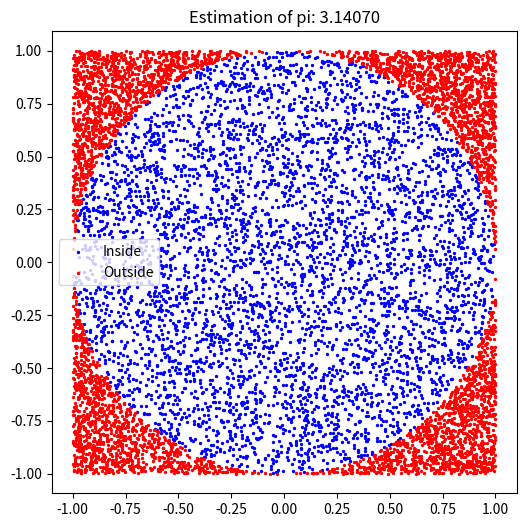

Recreate this plot in Python.
import numpy as np
import matplotlib.pyplot as plt

def estimate_pi(n_points):
    # Generate random x and y coordinates between -1 and 1
    x = np.random.uniform(-1, 1, n_points)
    y = np.random.uniform(-1, 1, n_points)
    
    # Squared distance from the center
    squared_distance = x**2 + y**2
    
    # How many points are inside the circle of radius 1?
    inside_circle = squared_distance <= 1
    
    estimated_pi = 4 * np.sum(inside_circle) / n_points
    
    # Plot the first 5000 points for visual verification
    plt.figure(figsize=(6,6))
    plt.scatter(x[inside_circle][:5000], y[inside_circle][:5000], color='blue', s=2, label='Inside')
    plt.scatter(x[~inside_circle][:5000], y[~inside_circle][:5000], color='red', s=2, label='Outside')
    plt.title(f"Estimation of pi: {estimated_pi:.5f}")
    plt.legend()
    plt.axis('equal')
    plt.show()

if __name__ == "__main__":
    print("Starting Monte Carlo simulation...")
    estimate_pi(1000000)
    print("Simulation finished!")
